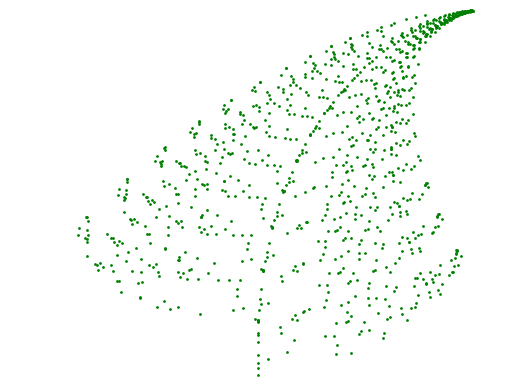

Write the Python code that produced this figure.
import matplotlib.pyplot as plt
import random
import numpy as np
from matplotlib.animation import FuncAnimation

# Parâmetros do IFS para a samambaia de Barnsley
probabilidades = [0.01, 0.85, 0.07, 0.07]
transformacoes = [
    np.array([[0.00, 0.00, 0.00],
              [0.00, 0.16, 0.00],
              [0.00, 0.00, 1.00]]),
    np.array([[0.85, 0.04, 0.00],
              [-0.04, 0.85, 1.60],
              [0.00, 0.00, 1.00]]),
    np.array([[0.20, -0.26, 0.00],
              [0.23, 0.22, 1.60],
              [0.00, 0.00, 1.00]]),
    np.array([[-0.15, 0.28, 0.00],
              [0.26, 0.24, 0.44],
              [0.00, 0.00, 1.00]])
]

# Número de pontos a serem gerados em cada quadro
pontos_por_quadro = 1000

# Número total de quadros na animação
num_quadros = 100

# Inicializa a figura e os eixos
fig, ax = plt.subplots()
scatter = ax.scatter([], [], s=1, color='green')
ax.set_xlim(-3, 3)
ax.set_ylim(0, 10)
ax.axis('off')

# Função para gerar os pontos do fractal para cada quadro
def gerar_pontos(num_pontos):
    x, y = 0, 0
    pontos_x = []
    pontos_y = []
    for _ in range(num_pontos):
        prob = random.random()
        cumulative_prob = 0.0
        for i, p in enumerate(probabilidades):
            cumulative_prob += p
            if prob < cumulative_prob:
                transformacao = transformacoes[i]
                x_novo = transformacao[0, 0] * x + transformacao[0, 1] * y + transformacao[0, 2]
                y = transformacao[1, 0] * x + transformacao[1, 1] * y + transformacao[1, 2]
                x = x_novo
                pontos_x.append(x)
                pontos_y.append(y)
                break
    return pontos_x, pontos_y

# Função de animação
def animate(i):
    pontos_x_quadro, pontos_y_quadro = gerar_pontos(pontos_por_quadro)
    scatter.set_offsets(np.c_[pontos_x_quadro, pontos_y_quadro])
    return scatter,

# Cria a animação
ani = FuncAnimation(fig, animate, frames=num_quadros, interval=50, blit=True)

# Salva a animação como um GIF (requer o ImageMagick instalado)
# ani.save('fractal_folha.gif', writer='imagemagick', fps=30)

# Ou mostra a animação na tela
plt.show()